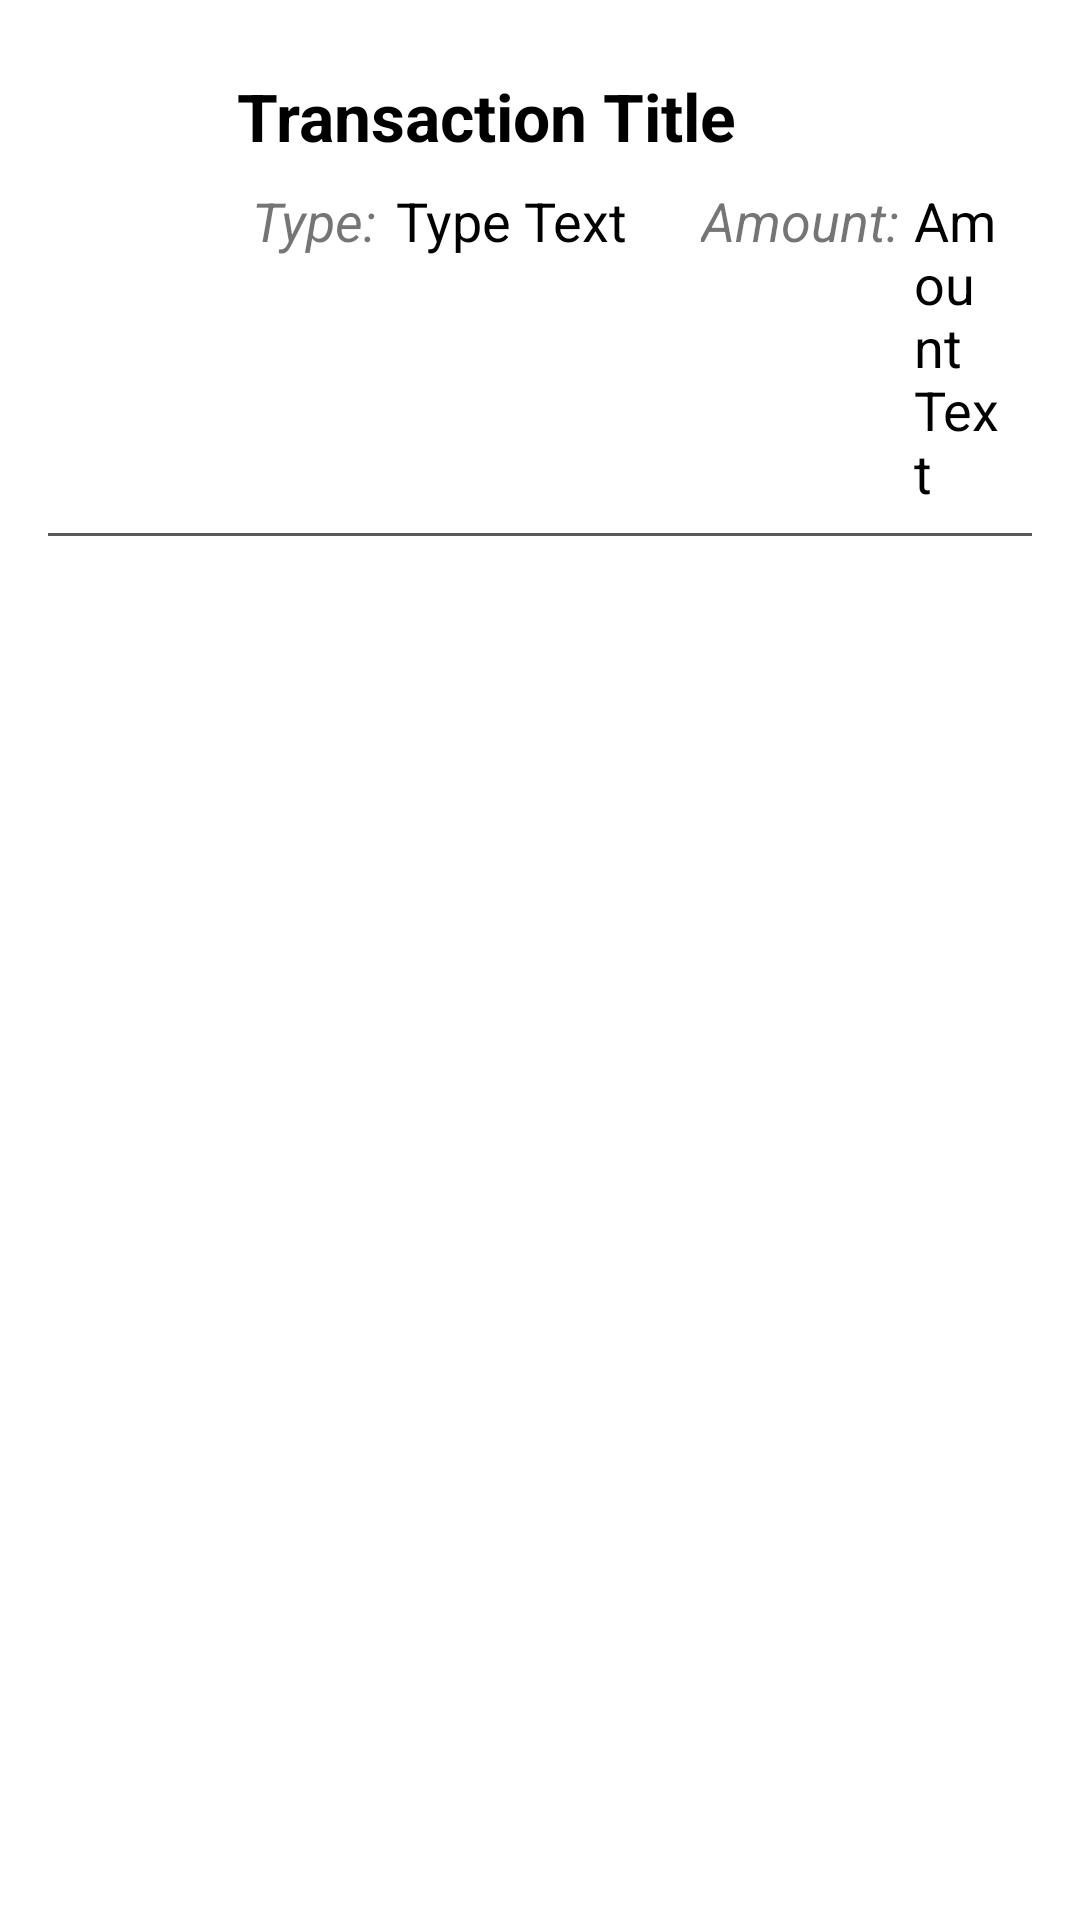

Layout XML and referenced resources for this Android screen:
<!-- AndroidManifest.xml: application theme Theme.MoneyManagerApp -->
<!-- res/layout/single_list_item.xml -->
<?xml version="1.0" encoding="utf-8"?>
<RelativeLayout xmlns:android="http://schemas.android.com/apk/res/android"
    xmlns:app="http://schemas.android.com/apk/res-auto"
    android:layout_width="match_parent"
    android:layout_height="wrap_content"
    android:padding="16dp">
    <RelativeLayout
        android:id="@+id/singleRow"
        android:layout_width="match_parent"
        android:layout_height="wrap_content"
        android:padding="8dp">

        <ImageView
            android:id="@+id/trans_image"
            android:layout_width="50dp"
            android:layout_height="52dp"
            android:layout_marginTop="5dp"
            android:layout_marginEnd="5dp"
            android:src="@drawable/ic_baseline_monetization_on_24" />
            
        <TextView
            android:id="@+id/trans_title"
            android:layout_width="match_parent"
            android:layout_height="wrap_content"
            android:layout_toRightOf="@id/trans_image"
            android:text="Transaction Title"
            android:textColor="@color/black"
            android:textSize="22sp"
            android:textStyle="bold" />
        <TextView
            android:id="@+id/trans_type_option"
            android:layout_width="wrap_content"
            android:layout_height="wrap_content"
            android:layout_marginTop="8dp"
            android:layout_marginLeft="5dp"
            android:layout_below="@+id/trans_title"
            android:layout_toRightOf="@+id/trans_image"
            android:text="Type: "
            android:textSize="18sp"
            android:textStyle="italic" />
        <TextView
            android:id="@+id/trans_type_text"
            android:layout_width="wrap_content"
            android:layout_height="wrap_content"
            android:layout_marginTop="8dp"
            android:layout_marginLeft="2dp"
            android:layout_below="@+id/trans_title"
            android:layout_toRightOf="@+id/trans_type_option"
            android:text="Type Text "
            android:textSize="18sp"
            android:textColor="@color/black"/>
        <TextView
            android:id="@+id/trans_amount"
            android:layout_width="wrap_content"
            android:layout_height="wrap_content"
            android:layout_below="@+id/trans_title"
            android:layout_marginTop="8dp"
            android:layout_marginLeft="20dp"
            android:layout_toRightOf="@+id/trans_type_text"
            android:text="Amount:"
            android:textStyle="italic"
            android:textSize="18sp"/>
        <TextView
            android:id="@+id/trans_amount_text"
            android:layout_width="wrap_content"
            android:layout_height="wrap_content"
            android:layout_below="@+id/trans_title"
            android:layout_marginTop="8dp"
            android:layout_marginLeft="5dp"
            android:layout_toRightOf="@+id/trans_amount"
            android:text="Amount Text"
            android:textColor="@color/black"
            android:textSize="18sp"/>
    </RelativeLayout>
    <View
        android:layout_below="@+id/singleRow"
        android:layout_width="match_parent"
        android:layout_height="1dp"
        android:background="#57595D" />
</RelativeLayout>
<!-- resources referenced by this layout -->
<resources>
  <color name="black">#FF000000</color>
  <style name="Theme.MoneyManagerApp" parent="Theme.MaterialComponents.DayNight.DarkActionBar">
          
          <item name="colorPrimary">@color/purple_500</item>
          <item name="colorPrimaryVariant">@color/purple_700</item>
          <item name="colorOnPrimary">@color/white</item>
          
          <item name="colorSecondary">@color/teal_200</item>
          <item name="colorSecondaryVariant">@color/teal_700</item>
          <item name="colorOnSecondary">@color/black</item>
          
          <item name="android:statusBarColor" tools:targetApi="l">?attr/colorPrimaryVariant</item>
          
      </style>
  <color name="white">#FFFFFFFF</color>
  <color name="teal_200">#FF03DAC5</color>
  <color name="teal_700">#FF018786</color>
  <!-- not gathered from this repository: default colours our renderer supplied (Android Studio template values) -->
  <color name="purple_500">#FF6200EE</color>
  <color name="purple_700">#FF3700B3</color>
</resources>
